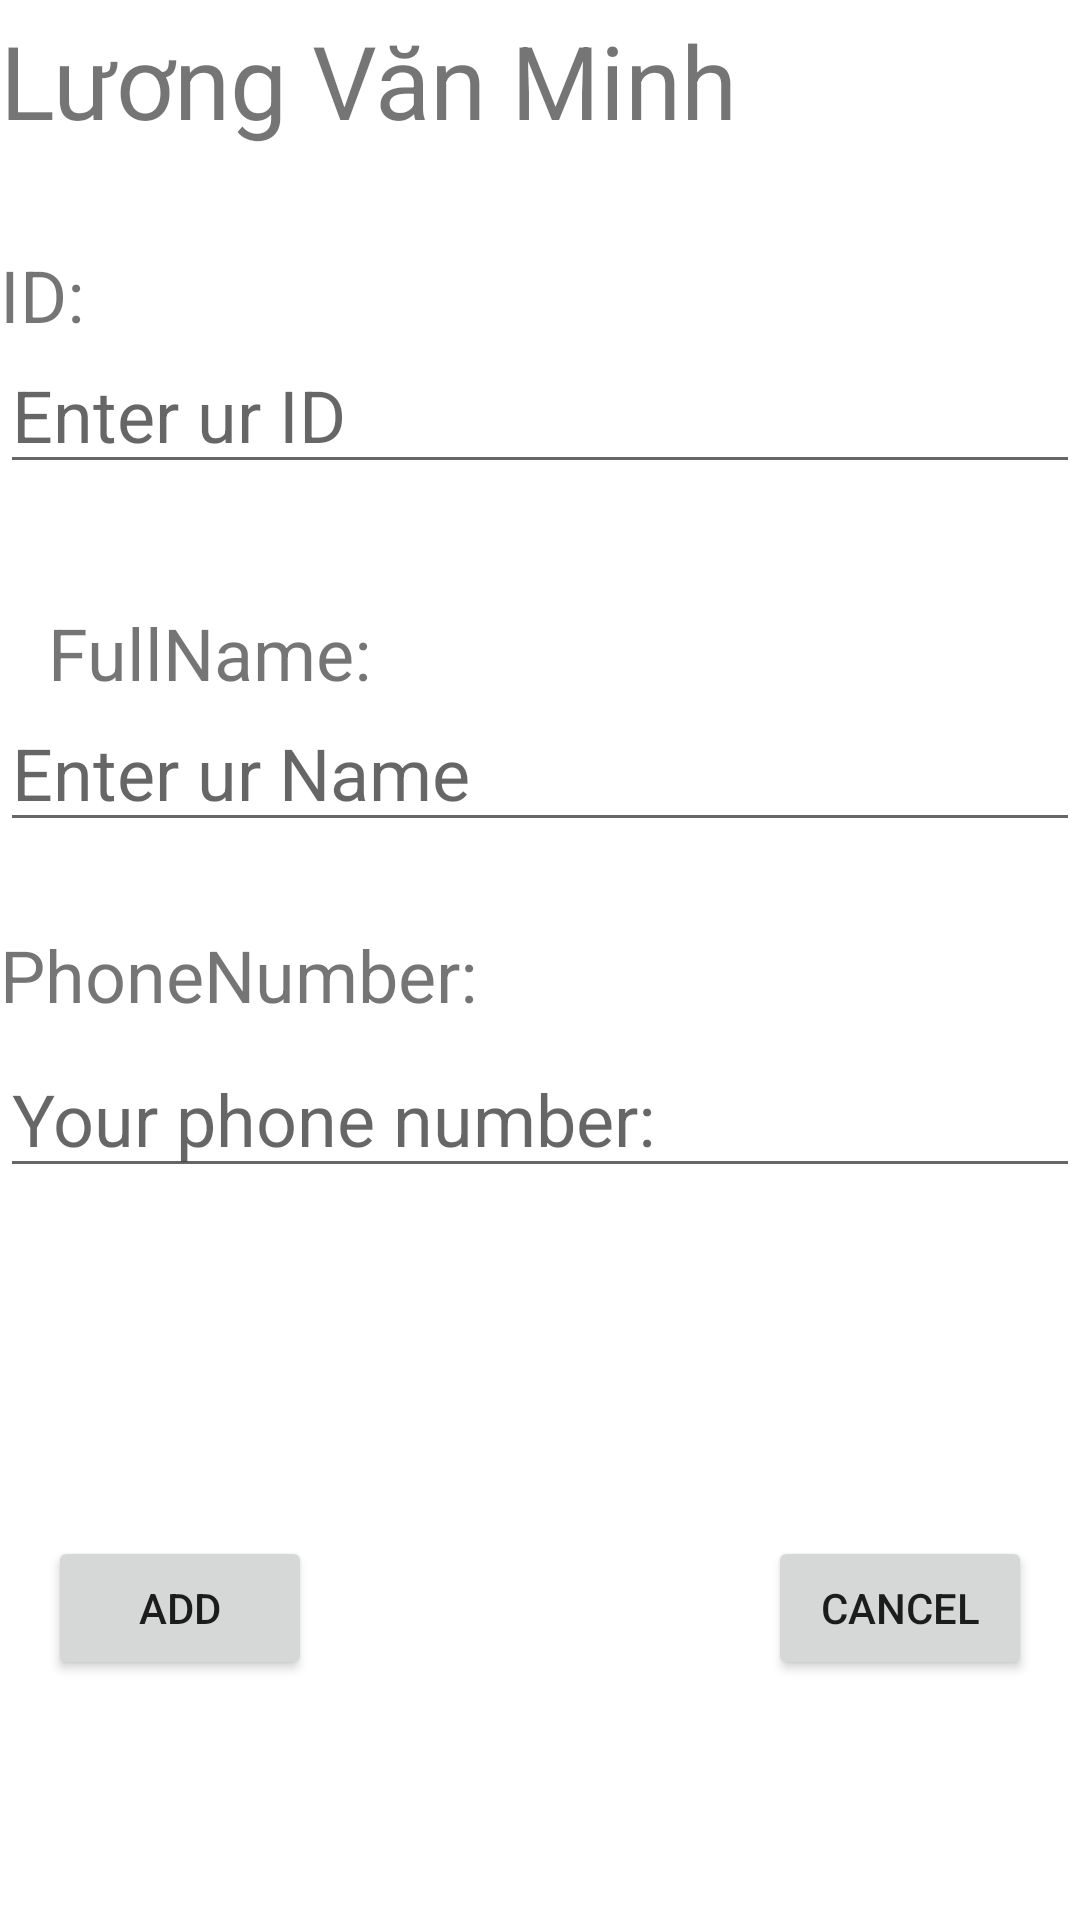

Write the Android layout XML for this screen, with the resource values it uses.
<!-- AndroidManifest.xml: application theme Theme.OntapDemo -->
<!-- res/layout/activity_add_product.xml -->
<?xml version="1.0" encoding="utf-8"?>
<androidx.constraintlayout.widget.ConstraintLayout xmlns:android="http://schemas.android.com/apk/res/android"
    xmlns:app="http://schemas.android.com/apk/res-auto"
    xmlns:tools="http://schemas.android.com/tools"
    android:layout_width="match_parent"
    android:layout_height="match_parent"
    tools:context=".addProduct">

    <TextView
        android:id="@+id/label0"
        android:layout_width="match_parent"
        android:layout_height="50dp"
        android:layout_marginTop="4dp"
        android:text="Lương Văn Minh"
        android:textSize="34sp"
        app:layout_constraintStart_toStartOf="parent"
        app:layout_constraintTop_toTopOf="parent" />

    <EditText
        android:id="@+id/editID"
        android:layout_width="match_parent"
        android:layout_height="wrap_content"
        android:ems="10"
        android:hint="Enter ur ID"
        android:inputType="textPersonName"
        android:textSize="24sp"
        app:layout_constraintStart_toStartOf="parent"
        app:layout_constraintTop_toBottomOf="@+id/label1" />

    <TextView
        android:id="@+id/label1"
        android:layout_width="match_parent"
        android:layout_height="30dp"
        android:layout_marginTop="28dp"
        android:text="ID:"
        android:textSize="24sp"
        app:layout_constraintStart_toStartOf="parent"
        app:layout_constraintTop_toBottomOf="@+id/label0" />

    <EditText
        android:id="@+id/editName"
        android:layout_width="match_parent"
        android:layout_height="wrap_content"
        android:ems="10"
        android:hint="Enter ur Name"
        android:inputType="textPersonName"
        android:textSize="24sp"
        app:layout_constraintStart_toStartOf="parent"
        app:layout_constraintTop_toBottomOf="@+id/label2" />

    <TextView
        android:id="@+id/label2"
        android:layout_width="match_parent"
        android:layout_height="30dp"
        android:layout_marginStart="16dp"
        android:layout_marginTop="40dp"
        android:text="FullName:"
        android:textSize="24sp"
        app:layout_constraintStart_toStartOf="parent"
        app:layout_constraintTop_toBottomOf="@+id/editID" />

    <TextView
        android:id="@+id/label3"
        android:layout_width="match_parent"
        android:layout_height="30dp"
        android:layout_marginTop="28dp"
        android:text="PhoneNumber:"
        android:textSize="24sp"
        app:layout_constraintStart_toStartOf="parent"
        app:layout_constraintTop_toBottomOf="@+id/editName" />

    <EditText
        android:id="@+id/editPhone"
        android:layout_width="match_parent"
        android:layout_height="wrap_content"
        android:layout_marginTop="8dp"
        android:ems="10"
        android:hint="Your phone number:"
        android:inputType="textPersonName"
        android:textSize="24sp"
        app:layout_constraintStart_toStartOf="parent"
        app:layout_constraintTop_toBottomOf="@+id/label3" />

    <Button
        android:id="@+id/addBTN"
        android:layout_width="wrap_content"
        android:layout_height="wrap_content"
        android:layout_marginStart="16dp"
        android:layout_marginTop="116dp"
        android:text="Add"
        app:layout_constraintStart_toStartOf="parent"
        app:layout_constraintTop_toBottomOf="@+id/editPhone" />

    <Button
        android:id="@+id/CancelBTN"
        android:layout_width="wrap_content"
        android:layout_height="wrap_content"
        android:layout_marginTop="116dp"
        android:layout_marginEnd="16dp"
        android:text="Cancel"
        app:layout_constraintEnd_toEndOf="parent"
        app:layout_constraintTop_toBottomOf="@+id/editPhone" />


</androidx.constraintlayout.widget.ConstraintLayout>
<!-- resources referenced by this layout -->
<resources>
  <style name="Theme.OntapDemo" parent="Theme.MaterialComponents.DayNight.DarkActionBar">
          
          <item name="colorPrimary">@color/purple_500</item>
          <item name="colorPrimaryVariant">@color/purple_700</item>
          <item name="colorOnPrimary">@color/white</item>
          
          <item name="colorSecondary">@color/teal_200</item>
          <item name="colorSecondaryVariant">@color/teal_700</item>
          <item name="colorOnSecondary">@color/black</item>
          
          <item name="android:statusBarColor" tools:targetApi="l">?attr/colorPrimaryVariant</item>
          
      </style>
  <!-- not gathered from this repository: default colours our renderer supplied (Android Studio template values) -->
  <color name="purple_500">#FF6200EE</color>
  <color name="purple_700">#FF3700B3</color>
  <color name="teal_200">#FF03DAC5</color>
  <color name="teal_700">#FF018786</color>
  <color name="black">#FF000000</color>
  <color name="white">#FFFFFFFF</color>
</resources>
